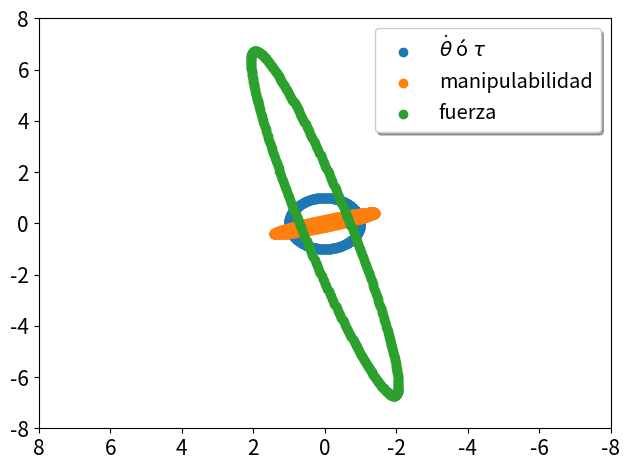

Reproduce this figure in Python.
""" Código de la práctica 2 punto:
3. Matriz Jacobiana
    La metodologia para calcular la matriz Jacobiana de cualquier robot de lazo abierto consiste simplemente en
    determinar los ejes helicoidales para cada una de las articulaciones del robot en la configuración considerada.
    Estos ejes son directamente las columnas de la matriz Jacobiana. El protocolo detallado podéis verlo en este
    video y el cálculo de esta matriz para el Robot Niryo One está descrito aquí.
    Los ejes de referencia y de rotación utizados en este último video no se corresponden con los utilzados en el
    software Niryo One Studio ni tampoco con el sentido de rotación positivo de algunas de las articulaciones. En
    el código que copiamos a continuación se usan exactamente los mismos sistemas de referencia y ejes de rotación
    utilizados en el software del Robot. El código está desarrollado con cálculo simbólico (utilizando la libreria
    sympy) para tener un resultado genérico, parametrizado en función de las coordenadas de las articulaciones.
"""
#!/usr/bin/env python
import numpy as np
import sympy as sp
import time

""" Funcines mías --------------------------------------------------- """
def mostrar_jacobiana_resumida(Jacobian: sp.Matrix, max_chars=30):
    """ Muestra la matriz Jacobiana de forma resumida, limitando el número de caracteres por elemento. """
    rows, cols = np.shape(Jacobian)

    # Primero, convertir todo a texto corto
    matrix_text = []
    for i in range(rows):
        row = []
        for j in range(cols):
            elem = str(Jacobian[i, j])
            if len(elem) > max_chars:
                elem = elem[:max_chars] + "..."
            row.append(elem)
        matrix_text.append(row)

    # Calcular el ancho máximo de cada columna
    col_widths = [max(len(matrix_text[i][j]) for i in range(rows)) for j in range(cols)]

    # Imprimir con bordes
    print()
    for i in range(rows):
        formatted_row = []
        for j in range(cols):
            elem = matrix_text[i][j]
            formatted_row.append(elem.ljust(col_widths[j]))  # Alinear a la izquierda

        row_text = "  ".join(formatted_row)  # Separador entre columnas
        if i == 0:
            print(f"⎡ {row_text} ⎤")
        elif i == rows - 1:
            print(f"⎣ {row_text} ⎦")
        else:
            print(f"⎢ {row_text} ⎥")

""" ----------------------------------------------------------------- """
# Función que convierte un eje de rotación en matriz antisimétrica 3x3 (so3)
def VecToso3(w): return sp.Matrix([[0,-w[2],w[1]], [w[2],0,-w[0]], [-w[1],w[0],0]])

tiempo = time.time()
print("Calculando la matriz Jacobiana...")

# Definimos ejes de rotación de las articulaciones en la posición cero del robot
w=[]
w.append(np.array([0,0,1]))
w.append(np.array([0,-1,0]))
w.append(np.array([0,-1,0]))
w.append(np.array([1,0,0]))
w.append(np.array([0,-1,0]))
w.append(np.array([1,0,0]))

# Definimos los eslabones
scalefactor=0.001 # para cambiar las unidades a metros
L=np.array([103.0, 80.0, 210.0, 30.0, 41.5, 180.0, 23.7, -5.5])*scalefactor

# Definimos los vectores que van del centro de cada eje al centro del siguiente
q=[]
q.append(np.array([0,0,L[0]]))
q.append(np.array([0,0,L[1]]))
q.append(np.array([0,0,L[2]]))
q.append(np.array([L[4],0,L[3]]))
q.append(np.array([L[5],0,0]))
q.append(np.array([L[6],0,L[7]]))

# print("Largo de los eslabones:\n", L)
# print("Ejes de rotación:", w)
# print("Vectores de posición:\n", q)

# Coordenadas de las articulaciones
t=sp.symbols('t0, t1, t2, t3, t4, t5')

# Calculamos las matrices de rotación a partir de los ejes w, utilizando la fórmula de Rodrigues
R=[]
for i in range(0,6,1):
    wmat=VecToso3(w[i])
    R.append(sp.eye(3)+sp.sin(t[i])*wmat+(1-sp.cos(t[i]))*(wmat*wmat))

# Aplicamos rotaciones a los vectores q y w para llevarlos a la configuración deseada
qs=[]; ws=[]; Ri=R[0]
qs.append(sp.Matrix(q[0]))
ws.append(sp.Matrix(w[0]))
for i in range(1,6,1):
    ws.append(Ri*sp.Matrix(w[i]))
    qs.append(Ri*sp.Matrix(q[i])+qs[i-1])
    Ri=Ri*R[i]

# Calculamos las velocidades lineales, los vectores giro correspondientes y la matriz Jacobiana
vs=[]; Ji=[]    # Ji equivale a Si (cada eje helicoidal)
i=0
vs.append(qs[i].cross(ws[i]))
Ji.append(ws[i].row_insert(3,vs[i]))
J=Ji[0]
for i in range(1,6,1):
    vs.append(qs[i].cross(ws[i]))
    Ji.append(ws[i].row_insert(3,vs[i]))
    J=J.col_insert(i,Ji[i])

# for i in range(0,6,1):
#     print(list(Ji[i].subs({t[0]:0, t[1]:0, t[2]:0, t[3]:0, t[4]:0})))

print("\nTiempo de calculo de la Jacobiana: ", time.time()-tiempo, "s")
"""
El resultado de este código es una matriz Jacobiana parametrizada en función de los ángulos de las articulaciones.
A continuación se puede ver cómo queda la Matriz Jacobiana de manera general, en función de todas las
coordenadas de las articulaciones, con restricciones en algunas de ellas, y finalmente con valores constantes
para las coordenadas de todas las articulaciones:
"""
# Resultado general parametrizado:
print("\n Matriz Jacobiana parametrizada:")
mostrar_jacobiana_resumida(J)

# Resultados con restricciones en algunos ángulos:
print("\nConfiguración 0 parcial, (t0); t1=t2=t3=t4=0")
mostrar_jacobiana_resumida(J.subs({t[1]:0, t[2]:0, t[3]:0, t[4]:0}))
print("\nConfiguración 0 parcial, (t1); t0=t2=t3=t4=0")
mostrar_jacobiana_resumida(J.subs({t[0]:0, t[2]:0, t[3]:0, t[4]:0}))

# Resultados para varias configuraciones específicas:

Ja=J.subs({t[0]:0, t[1]:0, t[2]:0, t[3]:0, t[4]:0})
print("\nConfiguración 0")
mostrar_jacobiana_resumida(np.array(Ja).astype(np.float64).round(decimals=3))

Ja=J.subs({t[0]:np.pi, t[1]:np.pi, t[2]:np.pi, t[3]:np.pi, t[4]:np.pi})
print("\nConfiguración pi")
mostrar_jacobiana_resumida(np.array(Ja).astype(np.float64).round(decimals=3))

Ja=J.subs({t[0]:np.pi/2., t[1]:np.pi/2., t[2]:np.pi/2., t[3]:np.pi/2., t[4]:np.pi/2.})
print("\nConfiguración pi/2")
mostrar_jacobiana_resumida(np.array(Ja).astype(np.float64).round(decimals=3))

input("Presiona una tecla para continuar...")
""" 4. Configuraciones Singulares
En una configuración singular hay direcciones del movimiento que están restringidas. Cada columna de la matriz
Jacobiana puede interpretarse como la velocidad del elemento terminal en una situación en la que la velocidad
de la coordenada de la articulación correspondiente a esa columna, rota con una velocidad angular de 1 rad/s
y el resto de las articulaciones están fijas. Desde esta definición puede deducirse que en una configuración
singular 2 o más columnas de la matriz Jacobiana son linealmente dependientes, por lo que su determinante es
nulo. Por lo tanto, para encontrar las configuraciones singulares del robot basta con encontrar los valores de θi
que hacen nula la matriz Jacobiana. De nuevo podemos hacer uso del cálculo simbólico para encontrar estas
configuraciones singulares. La resolución del determinante completo, sin ninguna restricción, lleva demasiado
tiempo de cómputo. Podemos, sin embargo, imponer restricciones en varias configuraciones para hacer el cálculo
más sencillo. Veamos algunos ejemplos:
"""
# Nueva función desarollada validada
def find_singular_configurations(jacobian: sp.Matrix, substitutions: dict):
    """
    Calcula las configuraciones singulares para una Jacobiana dada
    con ciertas restricciones en los ángulos.
    """
    try:
        determinant = jacobian.subs(substitutions).det()
        solutions = sp.solve(determinant)
        return solutions
    except Exception as e:
        print(f"\033[91mError al calcular configuraciones singulares con {substitutions}:\033[0m {e}")
        return None

tiempo = time.time()

print("Matriz Jacobiana en este momento:")
mostrar_jacobiana_resumida(J)

# Restricciones para el primer caso
subs1 = {t[2]:0, t[3]:0, t[4]:0}
sol1 = find_singular_configurations(J, subs1)
# Resultado esperado: [{t1: -1.57079632679490}, {t1: 1.57079632679490}]

# Restricciones para el segundo caso
subs2 = {t[1]:0, t[3]:0, t[4]:0}
sol2 = find_singular_configurations(J, subs2)
# Resultado esperado: [{t2: -1.70541733137745},
            # {t2: -1.57079632679490},
            # {t2: 1.43617532221234},
            # {t2: 1.57079632679490}]

print("\nConfiguraciones singulares:")
print(f"Caso 1 (t2=t3=t4=0): {sol1}")
print(f"Caso 2 (t1=t3=t4=0): {sol2}")
print(f"Tiempo de ejecución: {time.time()-tiempo:.2f} segundos")
"""
OJO!!! Estas configuraciones singulares, obtenidas matemáticamente, pueden no ser accesibles
por el robot. Antes de mover el robot a alguna de estas configuraciones, verifica que esté dentro
del rango alcanzable para las articulaciones correspondientes.
"""

""" 5. Elipsoides de Manipulabilidad y Fuerza
La matriz Jacobiana mapea las velocidades de las articulaciones en una configuración dada, a velocidades del
elemento terminal. También sirve para mapear los torques o pares de fuerza en las articulaciones, a la fuerza
neta que puede ejercer el elemento terminal en esa configuración.
    v = J(θ) * ̇θ    ;  F = [(J)**-T]*(θ)τ
En clase vimos como calcular elipses (2D) de manipulabilidad y fuerza para un robot plano 2R, partiendo de
una circunferencia de radio unidad en el espacio generado por las velocidades de las articulaciones (θ) o en
el espacio de los torques (τ). En el caso del robot Niryo One tendríamos un elipsoide en 6 dimensiones en el
espacio de velocidades o fuerzas a partir de hiperesferas en  ̇θ o τ. No es posible representar gráficamente estas
figuras 6D de manera sencilla. Podemos sin embargo escoger sólo 2 ó 3 articulaciones del robot, manteniendo las
demás fijas, y calcular el elipsoide de manipulabilidad en esas condiciones. Para utilizar 3 dimensiones, debes
partir de los puntos de la superficie de una esfera en el espacio de las velocidades de las articulaciones. recuerda
que la ecuación de una esfera de radio unidad en este escenario vendría dada por:
    ∑(θi)**2 = 1
"""
# Por lo que puedes generar puntos en su superficie en coordenadas esféricas como se muestra a continuación:
r = 1
u = np.linspace(0, 2 * np.pi, 100)
v = np.linspace(0, np.pi, 100)
for i in range (0,100,1):
    for j in range (0,100,1):
        x = r * np.cos(u[i]) * np.sin(v[j])
        y = r * np.sin(u[i]) * np.sin(v[j])
        z = r * np.cos(v[j])
# A partir de estos puntos podemos construir los vectores que contienen las 6 velocidades de las articulaciones (dθ/dt) para cada punto de la esfera:
vjoints = np.array([x,y,z,0,0,0])
"""
A continuacion, multiplicamos estos vectores por la matriz Jacobiana de la conformación que queremos estudiar.
Por ejemplo, la matriz Jacobiana de la posición cero del robot se puede calcular introduciendo en el código de
la sección 3 la siguiente línea:
"""
# Jacobiana de la configuración 0 del robot
Jp0=J.subs({t[0]:0, t[1]:0, t[2]:0, t[3]:0, t[4]:0})
# Que nos da como resultado: Matrix([[0, 0, 0, 1, 0, 1],[0, -1, -1, 0, -1, 0],[1, 0, 0, 0, 0, 0],[0, 0.183, 0.393, 0, 0.423, 0],[0, 0, 0, 0.423, 0, 0.4175],[0, 0, 0, 0, -0.2215, 0]])
print("\n", Jp0)

# Multiplicando esta matriz por los vectores  ̇θ (los puntos de la esfera), obtenemos el vector giro, que podemos almacenar en un array:
giro = []
giro.append(np.dot(Jp0,vjoints)) # Mod. Anteriormente np.dot(Jp0,v)
"""
    Para cada punto de la esfera en el espacio de velocidades de las articulaciones, se obtiene un punto del elipsoide
de manipulabilidad en el espacio de velocidades del elemento terminal. Tanto la esfera en el espacio de  ̇θ como
los vectores giro se pueden representar en 3D. Esto nos permite visualizar directamente el elipsoide.
Para el elipsoide de fuerza se sigue un proceso totalmente análogo, aunque en este caso se utiliza la inversa de
la traspuesta de la matriz Jacobiana para transformar los torques de las articulaciones en la llave que ejerce el
elemento terminal.

    El caso bidimensional, en el que sólo consideramos 2 articulaciones, es mucho más sencillo y rápido, ya que sólo
necesitamos los puntos de una circunferencia, que se transforman en una elipse a través de la matriz Jacobiana.
Para un Robot genérico de lazo abierto y un espacio de tareas con coordenadas q ∈Rm donde m ≤n, el elipsoide
de manipulabilidad representa las velocidades del elemento terminal para velocidades de articulaciones dadas
por  ̇θ donde || ̇θ|| = 1 ⇒ una esfera unitaria en el espacio de las velocidades de las articulaciones ⇒  ̇θT  ̇θ = 1.
En este escenario, podemos definir una matriz A = JJT a partir de la cual es posible estimar el volumen del
elipsoide de manipulabilidad (ver demostración en los apuntes de clase):
    ∝ √det(J*(J)**T) (1)

    Análogamente podemos estimar el volumen del elipsoide de fuerza a partir de la inversa de la matriz A. Los
ejes principales del elipsoide de fuerza están alineados con los del elipsoide de manipulabilidad (los autovectores
de la matriz A coinciden con los de la matriz A-1) pero los autovalores de A coinciden con los inversos de
los autovalores de A-1. Esto quiere decir que conforme el volumen del elipsoide de manipulabilidad aumenta,
disminuye el volumen del elipsoide de fuerza y viceversa, de manera que el producto de ambos volúmenes es
constante.
"""

# 5.1. Evaluación del volumen del elipsoide de manipulabilidad, utilizando el código de la sección 3
# Primero obtenemos la matriz Jacobiana. Tomando la configuración cero del robot:
Jp0=np.array(J.subs({t[0]:0, t[1]:0, t[2]:0, t[3]:0, t[4]:0}), dtype=np.float64)
# A partir de la Jacobiana podemos calcular los elipsoides de manipulabilidad y fuerza en 2 dimensiones, si
# restringimos las velocidades de las articulaciones a sólo 2 grados de libertad:

import numpy as np
import matplotlib.pyplot as plt

print("\nCalculando elipsoides de fuerza y manipulabilidad en la Configuración 0, Jacobiana:")
mostrar_jacobiana_resumida(Jp0)

# Generamos las coordenadas de una circunferencia
u = np.linspace(0, np.pi/2, 100)
x=[];y=[]
for i in range(0,100,1):
    x.append(np.cos(u[i]))
    y.append(np.sin(u[i]))
x=np.array(x)
xx=np.r_[np.r_[x,-x], np.r_[-x,x]]
y=np.array(y)
yy=np.r_[np.r_[y,y], np.r_[-y,-y]]

# Calculamos los vectores giro, multiplicando por la Matriz Jacobiana
giro=[]
for i in range(0,400,1):
    vjoints=np.array([0,xx[i],yy[i],0,0,0])
    giro.append(np.dot(Jp0,vjoints))
giro=np.array(giro)

# Calculamos los vectores llave, multiplicando por la inversa de la traspuesta de J
llave=[]
Jp0_T=np.linalg.inv(np.transpose(Jp0))
for i in range(0,400,1):
    taujoints=np.array([0,xx[i],yy[i],0,0,0])
    llave.append(np.dot(Jp0_T,taujoints))
llave=np.array(llave)

# Extraemos las componentes no nulas del vector giro para representarlas
vx=giro[:,1]; vy=giro[:,3]
fx=llave[:,1]; fy=llave[:,3]

# Generamos gráfica con círculo y elipses
plt.scatter(xx,yy, label=r'${\dot\theta}$ ó $\tau$') #${\dot\theta}$ ó $\tau$'
plt.scatter(vx,vy, label="manipulabilidad")
plt.scatter(fx,fy, label="fuerza")
limitplot=8
plt.ylim(top = limitplot, bottom = -limitplot)
plt.xlim(left = limitplot, right = -limitplot)
plt.xticks(fontsize= 15)
plt.yticks(fontsize= 15)
plt.tight_layout()
plt.legend(loc='upper right', shadow=True, fontsize='x-large')
plt.show()
"""
Como resultado de este código debes obtener la siguiente gráfica:
Puedes calcular el volumen de los elipsoides añadiendo las siguientes líneas al código que calcula las Matrices
Jacobianas (sección 3):
"""
print("\nCalculando el volumen de los elipsoides de manipulabilidad y fuerza para todas las articulaciones en pi:")
Jpi = J.subs({t[0]:np.pi, t[1]:np.pi, t[2]:np.pi, t[3]:np.pi, t[4]:np.pi})

# Nueva función para calcular el volumen de los elipsoides
def calcular_volumen_elipsoides(J):
    vol_EM = (J*sp.Transpose(J)).det() # Volumen del elipsoide de manipulabilidad
    vol_EF = ((J*sp.Transpose(J)).inv()).det() # Volumen del elipsoide de fuerza
    return vol_EM, vol_EF

# Volumen del elipsoide de manipulabilidad
vol_EM = (Jpi*sp.Transpose(Jpi)).det()

# Volumen del elipsoide de fuerza
vol_EF = ((Jpi*sp.Transpose(Jpi)).inv()).det()

print(f"El vólumen del elipsoide de Manipulabilidad es {vol_EM} y el de Fuerza {vol_EF}")
print(f"El producto de ambos volúmenes es {calcular_volumen_elipsoides(Jpi)}")
print(f"Producto de volúmenes: {vol_EM * vol_EF}")
